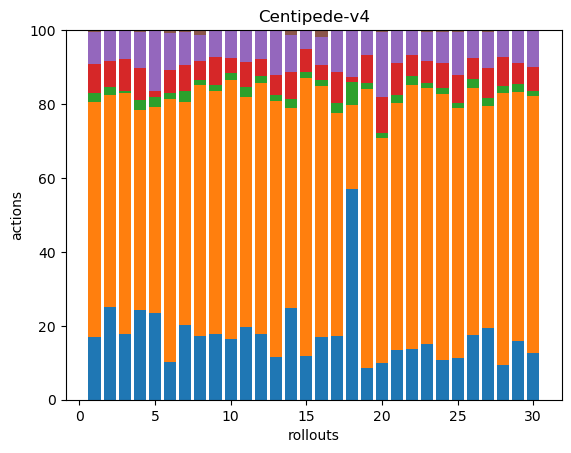

Values plotted in this chart, from the file beside it:
35, 130, 5, 16, 18, 1, 0, 0, 0, 0, 0, 0, 0, 0, 0, 0, 0, 0
39, 89, 3, 11, 13, 0, 0, 0, 0, 0, 0, 0, 0, 0, 0, 0, 0, 0
50, 182, 2, 24, 21, 1, 0, 0, 0, 0, 0, 0, 0, 0, 0, 0, 0, 0
45, 100, 5, 16, 18, 1, 0, 0, 0, 0, 0, 0, 0, 0, 0, 0, 0, 0
44, 104, 5, 3, 31, 0, 0, 0, 0, 0, 0, 0, 0, 0, 0, 0, 0, 0
34, 239, 6, 21, 33, 3, 0, 0, 0, 0, 0, 0, 0, 0, 0, 0, 0, 0
43, 128, 6, 15, 19, 1, 0, 0, 0, 0, 0, 0, 0, 0, 0, 0, 0, 0
37, 145, 3, 11, 15, 3, 0, 0, 0, 0, 0, 0, 0, 0, 0, 0, 0, 0
41, 152, 4, 17, 17, 0, 0, 0, 0, 0, 0, 0, 0, 0, 0, 0, 0, 0
48, 203, 5, 12, 22, 0, 0, 0, 0, 0, 0, 0, 0, 0, 0, 0, 0, 0
37, 117, 5, 13, 16, 0, 0, 0, 0, 0, 0, 0, 0, 0, 0, 0, 0, 0
52, 198, 6, 13, 23, 0, 0, 0, 0, 0, 0, 0, 0, 0, 0, 0, 0, 0
49, 294, 6, 24, 51, 0, 0, 0, 0, 0, 0, 0, 0, 0, 0, 0, 0, 0
41, 90, 4, 12, 17, 2, 0, 0, 0, 0, 0, 0, 0, 0, 0, 0, 0, 0
37, 236, 5, 20, 16, 0, 0, 0, 0, 0, 0, 0, 0, 0, 0, 0, 0, 0
38, 152, 4, 9, 17, 4, 0, 0, 0, 0, 0, 0, 0, 0, 0, 0, 0, 0
33, 116, 5, 16, 22, 0, 0, 0, 0, 0, 0, 0, 0, 0, 0, 0, 0, 0
45, 18, 5, 1, 10, 0, 0, 0, 0, 0, 0, 0, 0, 0, 0, 0, 0, 0
36, 321, 7, 32, 28, 1, 0, 0, 0, 0, 0, 0, 0, 0, 0, 0, 0, 0
31, 193, 4, 31, 55, 2, 0, 0, 0, 0, 0, 0, 0, 0, 0, 0, 0, 0
39, 194, 6, 25, 25, 1, 0, 0, 0, 0, 0, 0, 0, 0, 0, 0, 0, 0
39, 201, 7, 16, 18, 1, 0, 0, 0, 0, 0, 0, 0, 0, 0, 0, 0, 0
33, 150, 3, 13, 17, 1, 0, 0, 0, 0, 0, 0, 0, 0, 0, 0, 0, 0
28, 189, 4, 18, 22, 1, 0, 0, 0, 0, 0, 0, 0, 0, 0, 0, 0, 0
44, 264, 5, 30, 45, 2, 0, 0, 0, 0, 0, 0, 0, 0, 0, 0, 0, 0
47, 181, 6, 16, 20, 0, 0, 0, 0, 0, 0, 0, 0, 0, 0, 0, 0, 0
34, 105, 4, 14, 17, 1, 0, 0, 0, 0, 0, 0, 0, 0, 0, 0, 0, 0
30, 235, 6, 25, 23, 0, 0, 0, 0, 0, 0, 0, 0, 0, 0, 0, 0, 0
34, 144, 5, 12, 19, 0, 0, 0, 0, 0, 0, 0, 0, 0, 0, 0, 0, 0
48, 264, 5, 25, 37, 1, 0, 0, 0, 0, 0, 0, 0, 0, 0, 0, 0, 0
